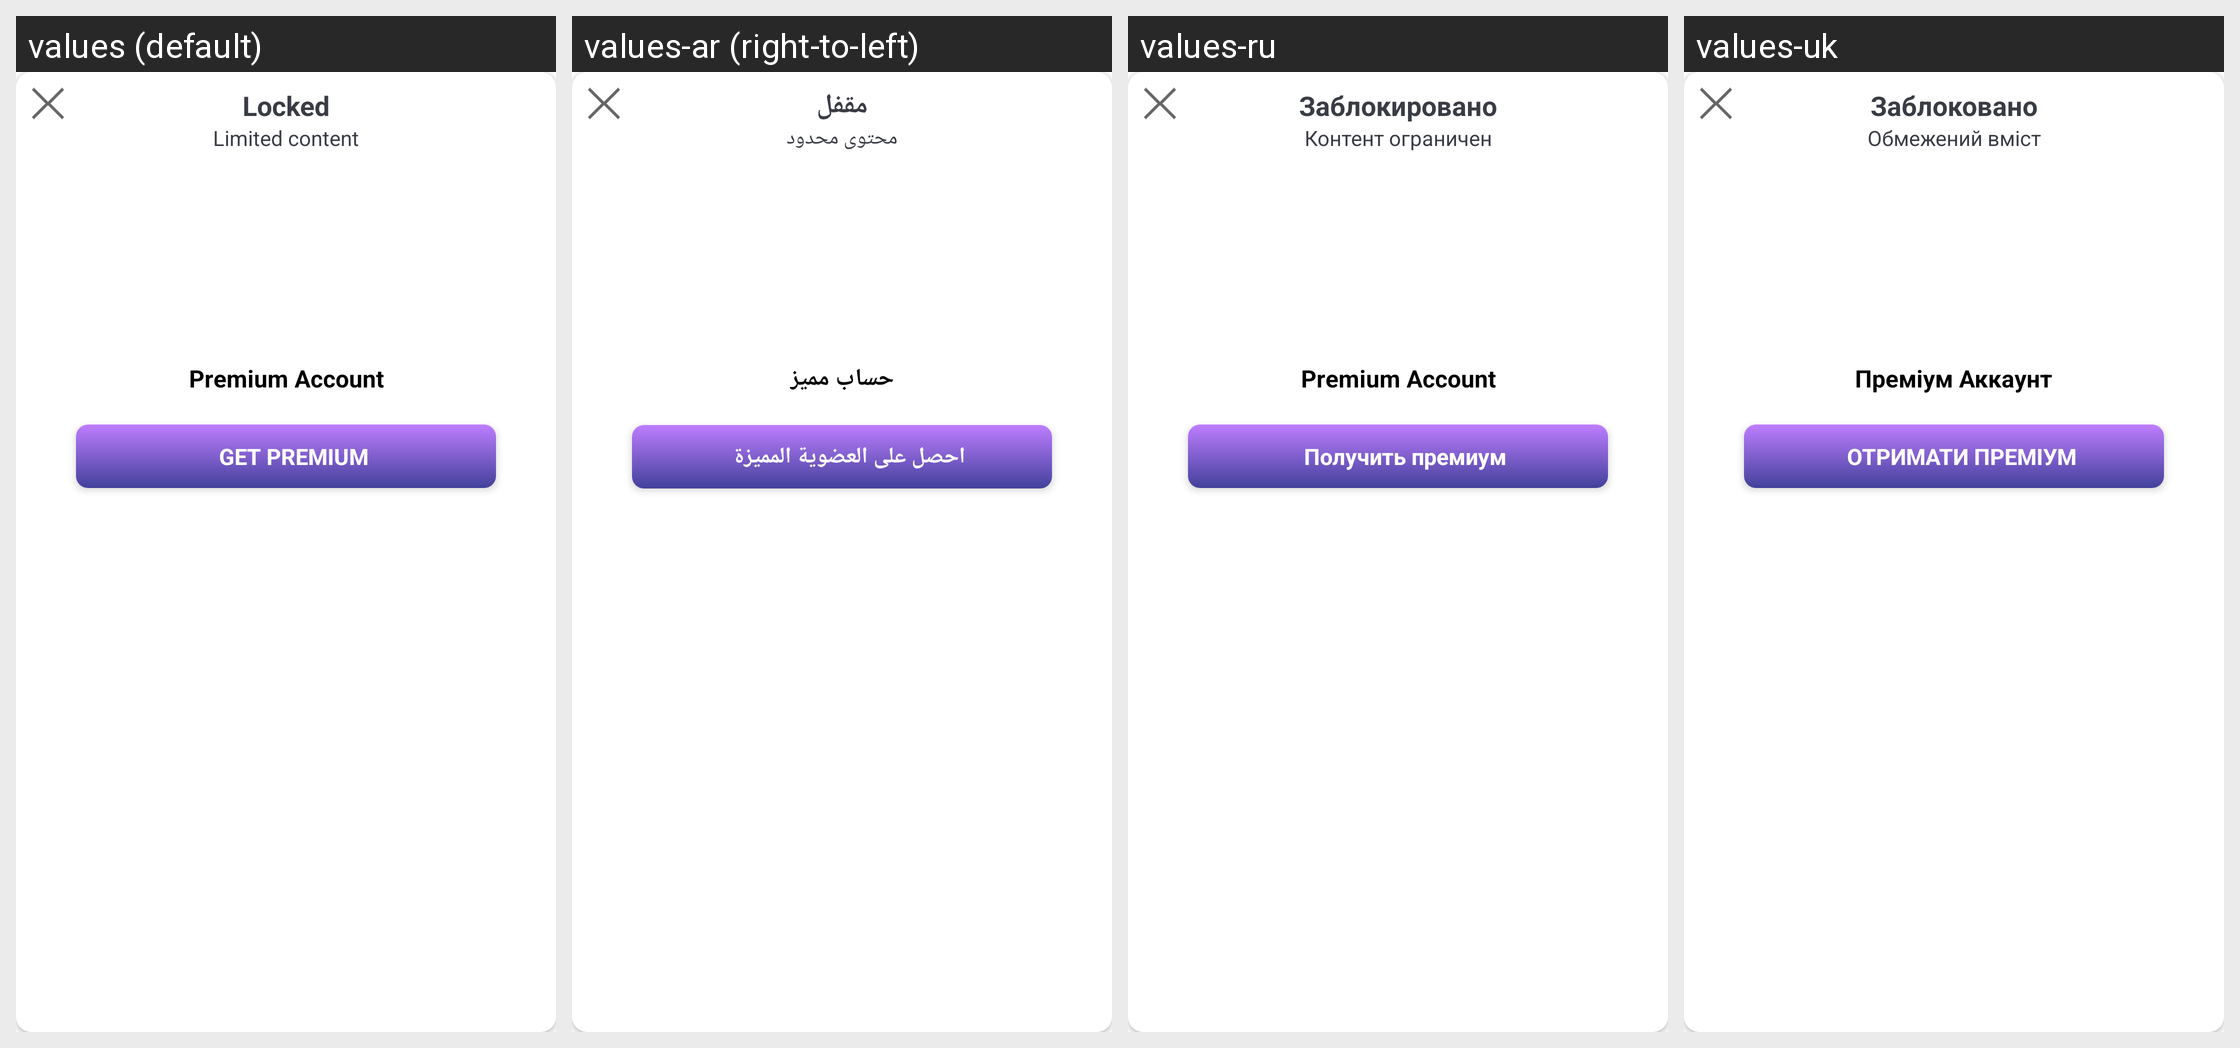

For this localized Android screen grid, give each drawn string resource with its value in every locale shown.
Android screen res/layout/dialog_restricted_content.xml rendered under 4 locales, left to right: values (default), values-ar (right-to-left), values-ru, values-uk. Device: Nexus 5 (rendered at 1080×1920; each locale shown at half size, 540×960, under a caption strip naming it); theme Theme.German_Books.
Other locales in the repository, not shown: values-cs, values-de, values-es, values-fr, values-it, values-ko, values-pl, values-pt, values-ro, values-tr.
Strings drawn on this screen, with the default value and each locale's value (text and hints the layout hard-codes, and strings that could not be matched under every locale, appear in the picture but are not listed):

blocked
  values: Locked
  values-ar: مقفل
  values-ru: Заблокировано
  values-uk: Заблоковано

restrictedContent
  values: Limited content
  values-ar: محتوى محدود
  values-ru: Контент ограничен
  values-uk: Обмежений вміст

premiumAccount
  values: Premium Account
  values-ar: حساب مميز
  values-ru: Premium Account
  values-uk: Преміум Аккаунт

buy
  values: GET PREMIUM
  values-ar: احصل على العضوية المميزة
  values-ru: Получить премиум
  values-uk: ОТРИМАТИ ПРЕМІУМ
